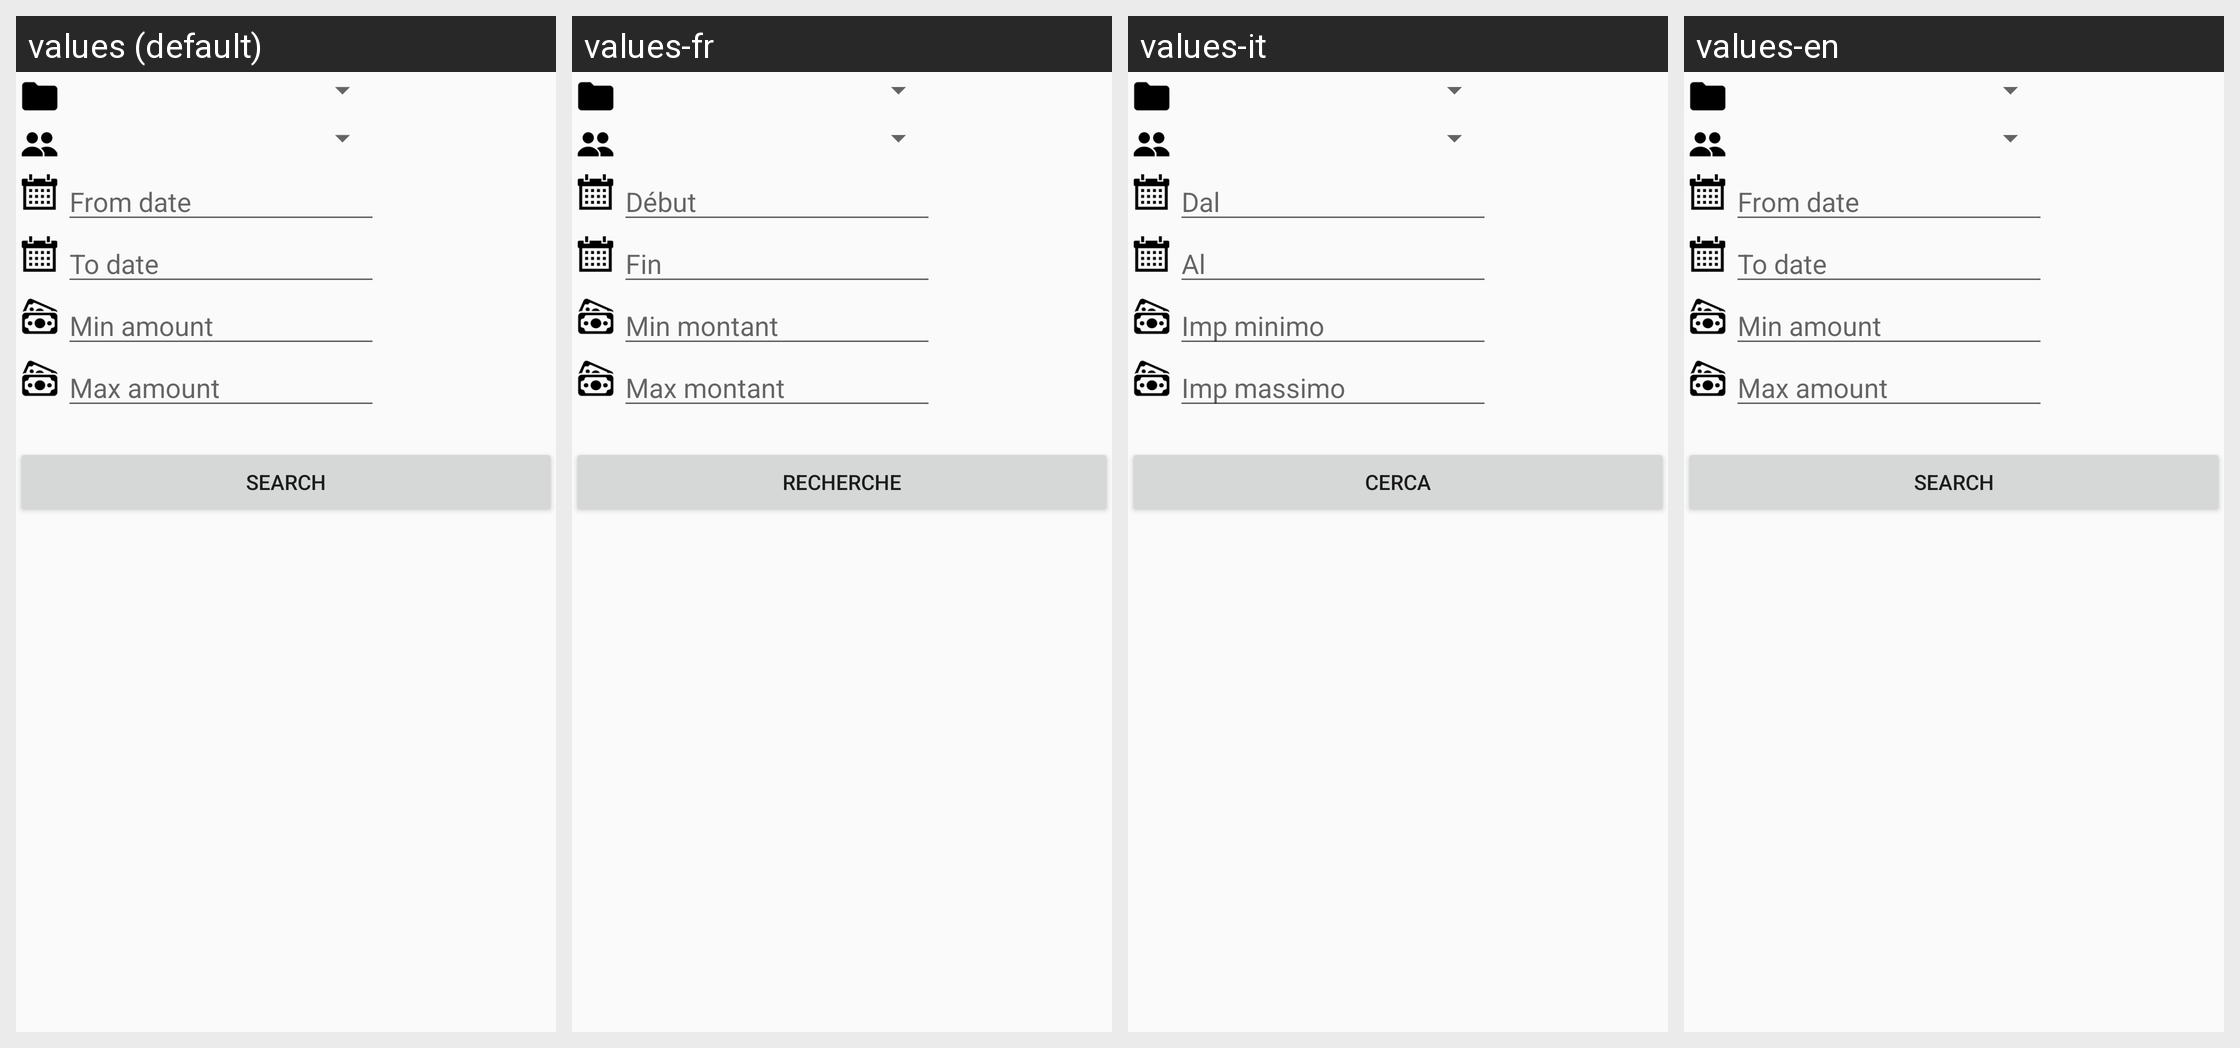

For this localized Android screen grid, give each drawn string resource with its value in every locale shown.
Android screen res/layout/fragment_search_param.xml rendered under 4 locales, left to right: values (default), values-fr, values-it, values-en. Device: Nexus 5 (rendered at 1080×1920; each locale shown at half size, 540×960, under a caption strip naming it); theme EcoTheme.
Strings drawn on this screen, with the default value and each locale's value (text and hints the layout hard-codes, and strings that could not be matched under every locale, appear in the picture but are not listed):

datefrom
  values: From date
  values-fr: Début
  values-it: Dal
  values-en: From date

dateto
  values: To date
  values-fr: Fin
  values-it: Al
  values-en: To date

amountfrom
  values: Min amount
  values-fr: Min montant
  values-it: Imp minimo
  values-en: Min amount

amountto
  values: Max amount
  values-fr: Max montant
  values-it: Imp massimo
  values-en: Max amount

search
  values: Search
  values-fr: Recherche
  values-it: Cerca
  values-en: Search
